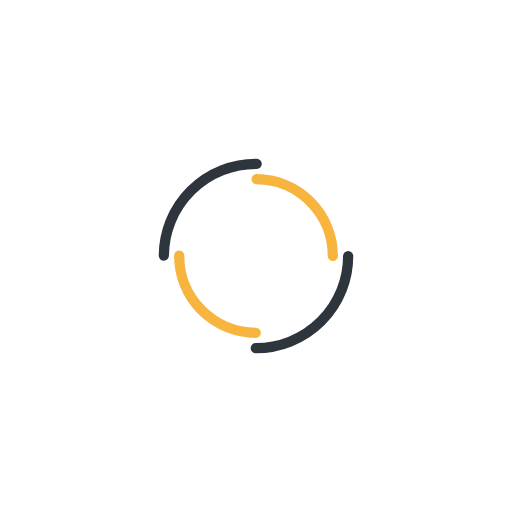
t = 0.00 s
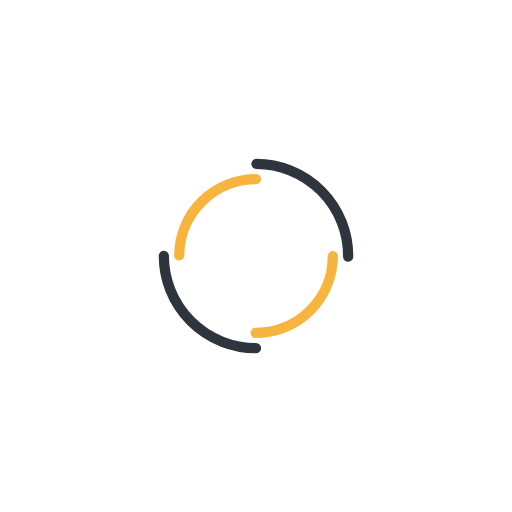
t = 0.25 s
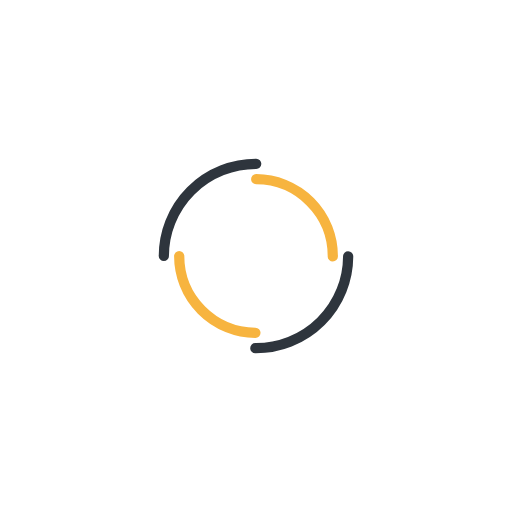
t = 0.50 s
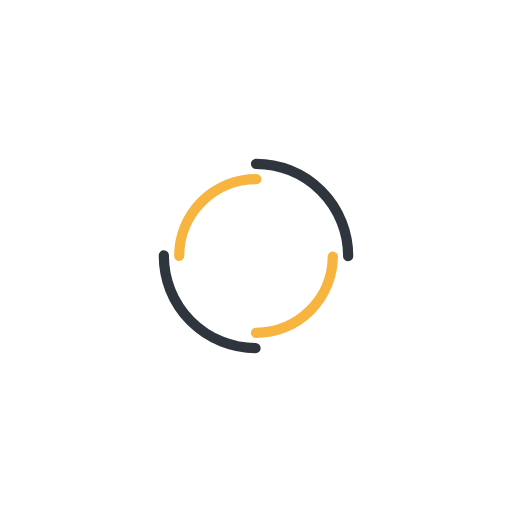
t = 0.75 s

The animated SVG that drew these frames (rendered in a browser with its animation timeline set to each time). Animation: 2 SMIL elements (animateTransform=2); one cycle of 1.00 s, repeats indefinitely.

<svg width="166px" height="166px" xmlns="http://www.w3.org/2000/svg" viewBox="0 0 100 100"
           preserveAspectRatio="xMidYMid" class="lds-double-ring" style="background: none;">
<circle cx="50" cy="50" ng-attr-r="{{config.radius}}" ng-attr-stroke-width="{{config.width}}"
        ng-attr-stroke="{{config.c1}}" ng-attr-stroke-dasharray="{{config.dasharray}}" fill="none"
        stroke-linecap="round" r="18" stroke-width="2" stroke="#2e353d"
        stroke-dasharray="28.274333882308138 28.274333882308138" transform="rotate(203.79 50 50)">
    <animateTransform attributeName="transform" type="rotate" calcMode="linear" values="0 50 50;360 50 50"
                      keyTimes="0;1" dur="1s" begin="0s" repeatCount="indefinite"></animateTransform>
</circle>
<circle cx="50" cy="50" ng-attr-r="{{config.radius2}}" ng-attr-stroke-width="{{config.width}}"
        ng-attr-stroke="{{config.c2}}" ng-attr-stroke-dasharray="{{config.dasharray2}}"
        ng-attr-stroke-dashoffset="{{config.dashoffset2}}" fill="none" stroke-linecap="round" r="15"
        stroke-width="2" stroke="#f7b43f" stroke-dasharray="23.561944901923447 23.561944901923447"
        stroke-dashoffset="23.561944901923447" transform="rotate(-203.79 50 50)">
    <animateTransform attributeName="transform" type="rotate" calcMode="linear" values="0 50 50;-360 50 50"
                      keyTimes="0;1" dur="1s" begin="0s" repeatCount="indefinite"></animateTransform>
</circle>
</svg>